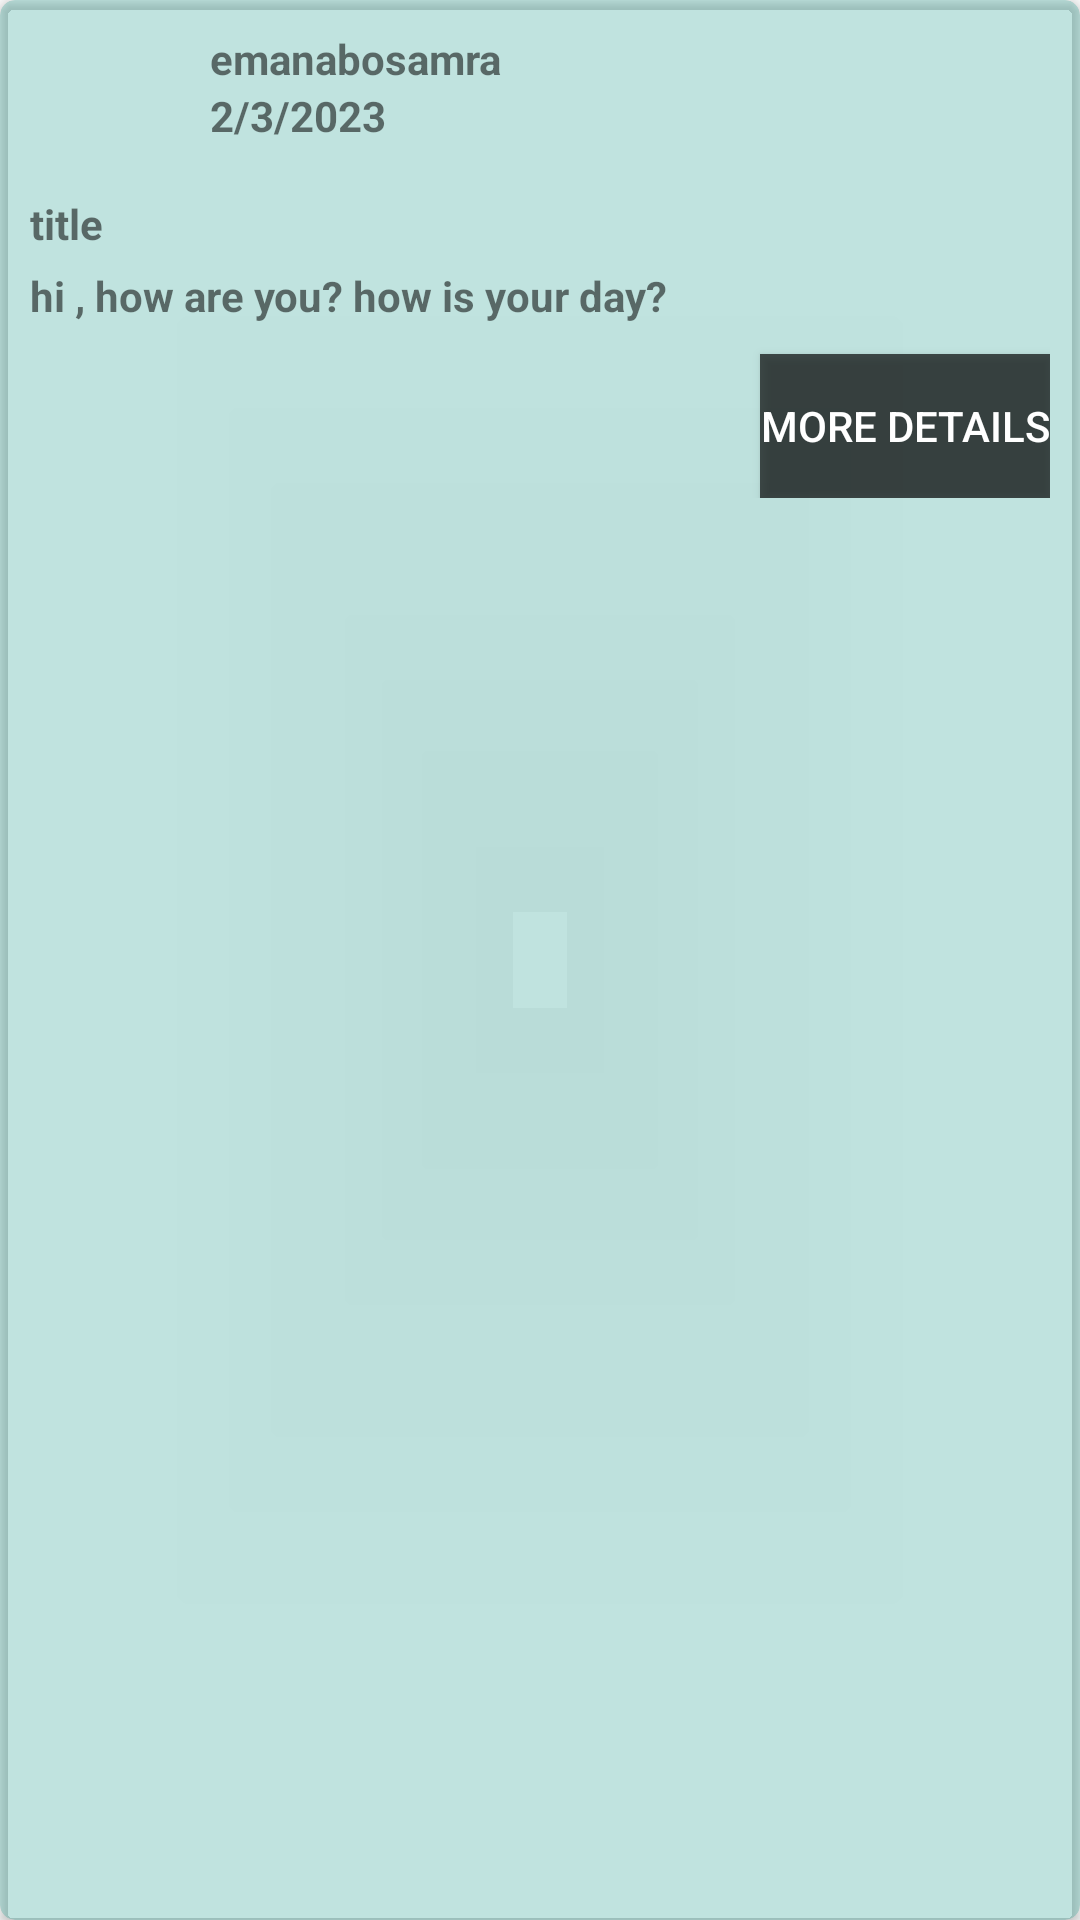

Android layout source for this screen:
<!-- AndroidManifest.xml: application theme Theme.Course -->
<!-- res/layout/post_item.xml -->
<?xml version="1.0" encoding="utf-8"?>
<androidx.cardview.widget.CardView xmlns:android="http://schemas.android.com/apk/res/android"
    xmlns:tools="http://schemas.android.com/tools"
    android:layout_height="wrap_content"
    android:layout_width="match_parent"
    xmlns:app="http://schemas.android.com/apk/res-auto"
    android:padding="10dp"
    app:cardBackgroundColor="#3B009688"
    android:layout_margin="5dp"
    app:cardCornerRadius="5dp"
  >

    <androidx.constraintlayout.widget.ConstraintLayout
        android:layout_width="match_parent"
        android:layout_height="wrap_content"
        android:padding="10dp">

        <ImageView
            android:id="@+id/image"
            android:layout_width="50dp"
            android:layout_height="50dp"
            android:src="@drawable/download"
            app:layout_constraintStart_toStartOf="parent"
            app:layout_constraintTop_toTopOf="parent">

        </ImageView>

        <TextView
            android:id="@+id/username_text"
            android:layout_width="wrap_content"
            android:layout_height="wrap_content"
            android:layout_marginStart="10dp"
            android:text="emanabosamra"
            android:textStyle="bold"
            app:layout_constraintStart_toEndOf="@id/image"
            app:layout_constraintTop_toTopOf="parent">

        </TextView>

        <TextView
            android:id="@+id/date_text"
            android:layout_width="0dp"
            android:layout_height="wrap_content"
            android:layout_marginStart="10dp"
            android:text="2/3/2023"
            android:textStyle="bold"
            app:layout_constraintStart_toEndOf="@id/image"
            app:layout_constraintTop_toBottomOf="@id/username_text">

        </TextView>
        <TextView
            android:id="@+id/title_text"
            android:layout_width="0dp"
            android:layout_height="wrap_content"
            android:layout_marginTop="5dp"
            android:text="title "
            android:textStyle="bold"
            app:layout_constraintEnd_toEndOf="parent"
            app:layout_constraintStart_toEndOf="@id/date_text"
            app:layout_constraintStart_toStartOf="parent"
            app:layout_constraintTop_toBottomOf="@id/image">

        </TextView>


        <TextView
            android:id="@+id/post_text"
            android:layout_width="0dp"
            android:layout_height="wrap_content"
            android:layout_marginTop="5dp"
            android:text="hi , how are you? how is your day? "
            android:textStyle="bold"
            app:layout_constraintEnd_toEndOf="parent"
            app:layout_constraintStart_toEndOf="@id/date_text"
            app:layout_constraintStart_toStartOf="parent"
            app:layout_constraintTop_toBottomOf="@id/title_text">

        </TextView>


        <Button
            android:id="@+id/detail_button"
            android:layout_width="wrap_content"
            android:layout_height="wrap_content"
            android:layout_marginTop="10dp"
            android:background="#AB000000"
            android:text="More Details"
            android:textColor="@color/white"
            app:cornerRadius="20dp"
            app:layout_constraintEnd_toEndOf="@id/post_text"
            app:layout_constraintTop_toBottomOf="@id/post_text">

        </Button>


    </androidx.constraintlayout.widget.ConstraintLayout>
</androidx.cardview.widget.CardView>
<!-- resources referenced by this layout -->
<resources>
  <style name="Theme.Course" parent="android:Theme.Material.Light.DarkActionBar" />
  <!-- not gathered from this repository: default colours our renderer supplied (Android Studio template values) -->
  <color name="white">#FFFFFFFF</color>
</resources>
